Run: headless pygame with SDL's dummy video driver; simulated clock (each Clock.tick advances the game by its frame time, no real sleeping); random seed 0; keys injected as events and as key.get_pressed() state; mouse plan: one left click at the window centre at the start of phase 2, then a move to the lower-right quarter at the start of phase 3.
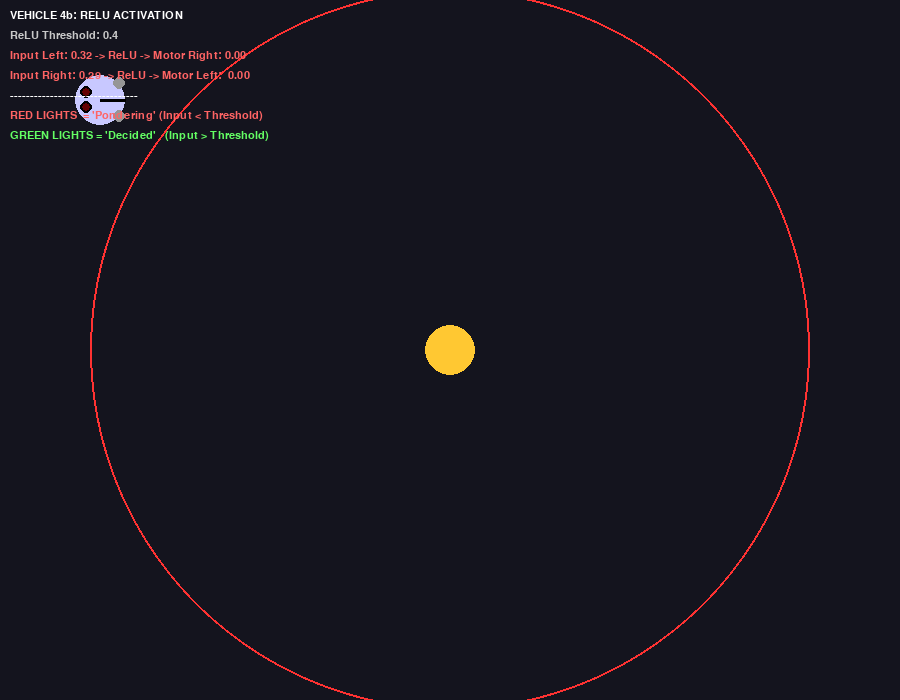
Frame 1 of 4 · flips 1–60 · no input
Frame 2 of 4 · flips 61–180 · clicked the window centre · tapped SPACE, RETURN · held RIGHT (→), D · screen unchanged from frame 1, image omitted
Frame 3 of 4 · flips 181–300 · moved the mouse to the lower-right quarter · held DOWN (↓), S · screen unchanged from frame 2, image omitted
Frame 4 of 4 · flips 301–420 · held LEFT (←), A, UP (↑), W · screen unchanged from frame 3, image omitted

The pygame program that drew these frames:

import pygame
import math

# --- INITIALIZATION ---
pygame.init()
WIDTH, HEIGHT = 900, 700
screen = pygame.display.set_mode((WIDTH, HEIGHT))
pygame.display.set_caption("Vehicle 4b: ReLU Logic & Decisions")
clock = pygame.time.Clock()
font = pygame.font.SysFont("consolas", 16)
bold_font = pygame.font.SysFont("consolas", 16, bold=True)

# --- COLORS ---
BG_COLOR = (20, 20, 30)  # Dark background to make lights pop
VEHICLE_COLOR = (200, 200, 255)
SENSOR_COLOR = (150, 150, 150)
LIGHT_SOURCE_COLOR = (255, 200, 50)
THRESHOLD_RING_COLOR = (255, 50, 50)

# --- VEHICLE CLASS ---
class Vehicle4b_ReLU:
    def __init__(self, x, y):
        self.x = x
        self.y = y
        self.radius = 25
        self.heading = 0  # Radians
        
        # SENSOR SETUP
        self.sensor_angle = math.radians(40)
        self.sensor_dist = 25
        
        # --- BRAIN: ReLU PARAMETERS ---
        # The threshold determines "When to make a decision"
        # 0.4 means it ignores light until it's 40% intense
        self.relu_threshold = 0.4  
        
        # The gain determines "How strong is the will to act"
        self.relu_gain = 8.0       
        
        self.max_speed = 6.0
        
        # STATUS FOR LIGHTS (Left Motor, Right Motor)
        self.status_left = False # False = Stopped (Red), True = Moving (Green)
        self.status_right = False

    def _get_sensor_pos(self):
        # Calculate positions of left and right sensors
        lx = self.x + math.cos(self.heading + self.sensor_angle) * self.sensor_dist
        ly = self.y + math.sin(self.heading + self.sensor_angle) * self.sensor_dist
        rx = self.x + math.cos(self.heading - self.sensor_angle) * self.sensor_dist
        ry = self.y + math.sin(self.heading - self.sensor_angle) * self.sensor_dist
        return (lx, ly), (rx, ry)

    def relu_activation(self, intensity):
        """
        The ReLU-like (Rectified Linear Unit) Function.
        Acts as a 'shifted' ReLU. 
        f(x) = max(0, (x - threshold) * gain)
        """
        if intensity <= self.relu_threshold:
            return 0.0  # Cutoff (Pondering/Ignoring)
        else:
            return (intensity - self.relu_threshold) * self.relu_gain

    def update(self, light_pos):
        l_pos, r_pos = self._get_sensor_pos()
        
        # 1. CALCULATE INPUT INTENSITY (Inverse Linear Distance)
        # Max sensing distance is 600px
        max_dist = 600.0
        dist_l = math.hypot(l_pos[0] - light_pos[0], l_pos[1] - light_pos[1])
        dist_r = math.hypot(r_pos[0] - light_pos[0], r_pos[1] - light_pos[1])
        
        raw_l = max(0.0, 1.0 - (dist_l / max_dist))
        raw_r = max(0.0, 1.0 - (dist_r / max_dist))
        
        # 2. APPLY ReLU ACTIVATION (The "Decision")
        val_l = self.relu_activation(raw_l)
        val_r = self.relu_activation(raw_r)
        
        # Update Status Lights (Visualizing the internal state)
        self.status_left = val_l > 0
        self.status_right = val_r > 0

        # 3. MOTOR MAPPING (Crossed Connections = Aggression)
        # Left Sensor -> Right Motor
        # Right Sensor -> Left Motor
        motor_l = val_r
        motor_r = val_l

        # Clamp max speed
        motor_l = min(self.max_speed, motor_l)
        motor_r = min(self.max_speed, motor_r)

        # 4. PHYSICS UPDATE
        speed = (motor_l + motor_r) / 2
        
        # Turning: difference between motors
        turn = (motor_l - motor_r) * 0.15
        
        self.heading += turn
        self.x += speed * math.cos(self.heading)
        self.y += speed * math.sin(self.heading)
        
        # Screen wrap
        self.x %= WIDTH
        self.y %= HEIGHT
        
        return raw_l, raw_r, motor_l, motor_r

    def draw(self, surface):
        # Draw Body
        pygame.draw.circle(surface, VEHICLE_COLOR, (int(self.x), int(self.y)), self.radius)
        
        # Draw Sensors
        l_pos, r_pos = self._get_sensor_pos()
        pygame.draw.circle(surface, SENSOR_COLOR, (int(l_pos[0]), int(l_pos[1])), 6)
        pygame.draw.circle(surface, SENSOR_COLOR, (int(r_pos[0]), int(r_pos[1])), 6)
        
        # Draw Nose Line
        nose_x = self.x + math.cos(self.heading) * self.radius
        nose_y = self.y + math.sin(self.heading) * self.radius
        pygame.draw.line(surface, (0,0,0), (self.x, self.y), (nose_x, nose_y), 3)

        # --- DRAW STATUS LIGHTS (The "Brain" Visualization) ---
        # Left status light (represents left motor activation)
        color_l = (0, 255, 0) if self.status_left else (100, 0, 0) # Green vs Dim Red
        # Right status light
        color_r = (0, 255, 0) if self.status_right else (100, 0, 0)
        
        # Position lights on the rear of the vehicle
        rear_angle = self.heading + math.pi
        off_ang = 0.5
        lx = self.x + math.cos(rear_angle - off_ang) * 15
        ly = self.y + math.sin(rear_angle - off_ang) * 15
        rx = self.x + math.cos(rear_angle + off_ang) * 15
        ry = self.y + math.sin(rear_angle + off_ang) * 15
        
        pygame.draw.circle(surface, (0,0,0), (int(lx), int(ly)), 6) # Bezel
        pygame.draw.circle(surface, color_l, (int(lx), int(ly)), 4) # Light
        
        pygame.draw.circle(surface, (0,0,0), (int(rx), int(ry)), 6) # Bezel
        pygame.draw.circle(surface, color_r, (int(rx), int(ry)), 4) # Light


# --- MAIN SETUP ---
vehicle = Vehicle4b_ReLU(100, 100)
light_pos = [WIDTH//2, HEIGHT//2]

running = True
while running:
    screen.fill(BG_COLOR)
    
    # --- EVENTS ---
    for event in pygame.event.get():
        if event.type == pygame.QUIT: running = False
        # Move light source
        if event.type == pygame.MOUSEMOTION:
            if event.buttons[0]: # Click and drag
                light_pos = list(event.pos)
        if event.type == pygame.MOUSEBUTTONDOWN:
            light_pos = list(event.pos)

    # --- DRAW LIGHT SOURCE & THRESHOLD BOUNDARY ---
    pygame.draw.circle(screen, LIGHT_SOURCE_COLOR, light_pos, 25)
    
    # CALCULATE VISUAL THRESHOLD RING
    # If threshold is 0.4, that means distance is (1 - 0.4) * max_dist = 0.6 * 600 = 360
    # The vehicle will only react if it enters this circle.
    thresh_px = (1.0 - vehicle.relu_threshold) * 600.0
    pygame.draw.circle(screen, THRESHOLD_RING_COLOR, light_pos, int(thresh_px), 2)
    
    # Draw Label for Threshold
    label = font.render("DECISION BOUNDARY (ReLU Threshold)", True, THRESHOLD_RING_COLOR)
    screen.blit(label, (light_pos[0] - 100, light_pos[1] + int(thresh_px) + 10))

    # --- UPDATE & DRAW VEHICLE ---
    raw_l, raw_r, mot_l, mot_r = vehicle.update(light_pos)
    vehicle.draw(screen)

    # --- UI / TELEMETRY ---
    # Display the math
    ui_y = 10
    
    lines = [
        ("VEHICLE 4b: RELU ACTIVATION", (255, 255, 255)),
        (f"ReLU Threshold: {vehicle.relu_threshold}", (200, 200, 200)),
        (f"Input Left: {raw_l:.2f} -> ReLU -> Motor Right: {mot_r:.2f}", (200, 255, 200) if mot_r > 0 else (255, 100, 100)),
        (f"Input Right: {raw_r:.2f} -> ReLU -> Motor Left:  {mot_l:.2f}", (200, 255, 200) if mot_l > 0 else (255, 100, 100)),
        ("--------------------------------", (255,255,255)),
        ("RED LIGHTS  = 'Pondering' (Input < Threshold)", (255, 100, 100)),
        ("GREEN LIGHTS = 'Decided'   (Input > Threshold)", (100, 255, 100)),
    ]
    
    for text, color in lines:
        surf = font.render(text, True, color)
        screen.blit(surf, (10, ui_y))
        ui_y += 20

    pygame.display.flip()
    clock.tick(60)

pygame.quit()

# import pygame
# import math

# pygame.init()
# WIDTH, HEIGHT = 900, 700
# screen = pygame.display.set_mode((WIDTH, HEIGHT))
# pygame.display.set_caption("Vehicle 4b: Decisions (The Ponderer)")
# clock = pygame.time.Clock()
# font = pygame.font.SysFont("consolas", 16)

# class Vehicle4b:
#     def __init__(self, x, y):
#         self.x = x
#         self.y = y
#         self.radius = 20
#         self.heading = 0
#         self.color = (100, 0, 150) # Dark Purple/Mysterious
        
#         # SENSORS
#         self.sensor_angle = math.radians(45)
#         self.sensor_dist = 20
        
#         # TUNING THE "DECISION"
#         # The vehicle ignores everything below this intensity.
#         self.threshold = 0.35 
        
#         # Once threshold is met, how fast does it go?
#         self.activation_speed = 4.0 
        
#         # Friction/Minimum activation cost logic
#         self.base_speed = 0.0 # It truly stops when below threshold

#     def _get_sensor_pos(self):
#         lx = self.x + math.cos(self.heading + self.sensor_angle) * self.sensor_dist
#         ly = self.y + math.sin(self.heading + self.sensor_angle) * self.sensor_dist
#         rx = self.x + math.cos(self.heading - self.sensor_angle) * self.sensor_dist
#         ry = self.y + math.sin(self.heading - self.sensor_angle) * self.sensor_dist
#         return (lx, ly), (rx, ry)

#     def threshold_func(self, intensity):
#         """
#         Step function logic.
#         If below threshold -> Output 0
#         If above threshold -> Output increases rapidly
#         """
#         if intensity < self.threshold:
#             return 0.0
#         else:
#             # Linear increase after threshold
#             # (intensity - threshold) scales the remaining range
#             return self.activation_speed * (intensity - self.threshold) * 2.0

#     def update(self, light_pos):
#         l_pos, r_pos = self._get_sensor_pos()
        
#         # Max detection distance 600px
#         max_dist = 600.0
#         dist_l = math.hypot(l_pos[0] - light_pos[0], l_pos[1] - light_pos[1])
#         dist_r = math.hypot(r_pos[0] - light_pos[0], r_pos[1] - light_pos[1])
        
#         raw_l = max(0.0, 1.0 - (dist_l / max_dist))
#         raw_r = max(0.0, 1.0 - (dist_r / max_dist))
        
#         # --- VEHICLE 4b LOGIC: THRESHOLDS ---
#         # We use CROSSED connections here (Fear/Aggression wiring)
#         # But gated by the threshold.
        
#         val_l = self.threshold_func(raw_l)
#         val_r = self.threshold_func(raw_r)

#         # CROSSED wiring: Left sensor drives Right motor
#         left_motor = val_r 
#         right_motor = val_l 

#         # If motors are below a tiny value, clamp to 0 (Simulate Friction)
#         if left_motor < 0.1: left_motor = 0
#         if right_motor < 0.1: right_motor = 0

#         # Movement
#         speed = (left_motor + right_motor) / 2
#         turn = (left_motor - right_motor) * 0.6
        
#         self.heading += turn
#         self.x += speed * math.cos(self.heading)
#         self.y += speed * math.sin(self.heading)
        
#         self.x %= WIDTH
#         self.y %= HEIGHT
        
#         return raw_l, raw_r, left_motor, right_motor

#     def draw(self, surface):
#         # Draw body
#         pygame.draw.circle(surface, self.color, (int(self.x), int(self.y)), self.radius)
#         # Draw status light on body: Green if moving, Red if "thinking"
#         status_color = (0, 255, 0) if (self.last_speed > 0) else (255, 0, 0)
#         pygame.draw.circle(surface, status_color, (int(self.x), int(self.y)), 8)

#         # Draw Sensors
#         l, r = self._get_sensor_pos()
#         pygame.draw.circle(surface, (200,200,200), (int(l[0]), int(l[1])), 5)
#         pygame.draw.circle(surface, (200,200,200), (int(r[0]), int(r[1])), 5)
        
#         # Nose
#         nx = self.x + math.cos(self.heading) * self.radius
#         ny = self.y + math.sin(self.heading) * self.radius
#         pygame.draw.line(surface, (0,0,0), (self.x, self.y), (nx, ny), 2)

# # --- MAIN LOOP ---
# vehicle = Vehicle4b(100, 100)
# vehicle.last_speed = 0 # Helper for visual status
# light_pos = [WIDTH//2, HEIGHT//2]

# running = True
# while running:
#     screen.fill((220, 220, 235))
    
#     for event in pygame.event.get():
#         if event.type == pygame.QUIT: running = False
#         if event.type == pygame.MOUSEMOTION: light_pos = event.pos
#         if event.type == pygame.MOUSEBUTTONDOWN:
#             vehicle.x, vehicle.y = 100, 100 # Reset position

#     # Draw Light Source
#     pygame.draw.circle(screen, (255, 200, 0), light_pos, 30)
#     # Draw Threshold Boundary (Visual guide where Activation happens)
#     # Detection limit is 600, Threshold is 0.35.
#     # 0.35 intensity means distance is roughly (1 - 0.35) * 600 = 390
#     pygame.draw.circle(screen, (255, 0, 0), light_pos, 390, 1)

#     # Update Vehicle
#     rl, rr, lm, rm = vehicle.update(light_pos)
#     vehicle.last_speed = lm + rm
#     vehicle.draw(screen)

#     # UI / Debug
#     status = "MOVING" if (lm+rm > 0) else "DECIDING (Wait...)"
#     ui_text = [
#         "Vehicle 4b: 'Decisions'",
#         "Logic: Threshold (Step Function)",
#         f"Status: {status}",
#         f"L-Input: {rl:.2f} | R-Input: {rr:.2f}",
#         f"Threshold Needed: {vehicle.threshold}",
#         "Move light close. Notice it waits, then suddenly attacks."
#     ]
#     for i, line in enumerate(ui_text):
#         screen.blit(font.render(line, True, (0,0,0)), (10, 10 + i*20))

#     pygame.display.flip()
#     clock.tick(60)

# pygame.quit()
